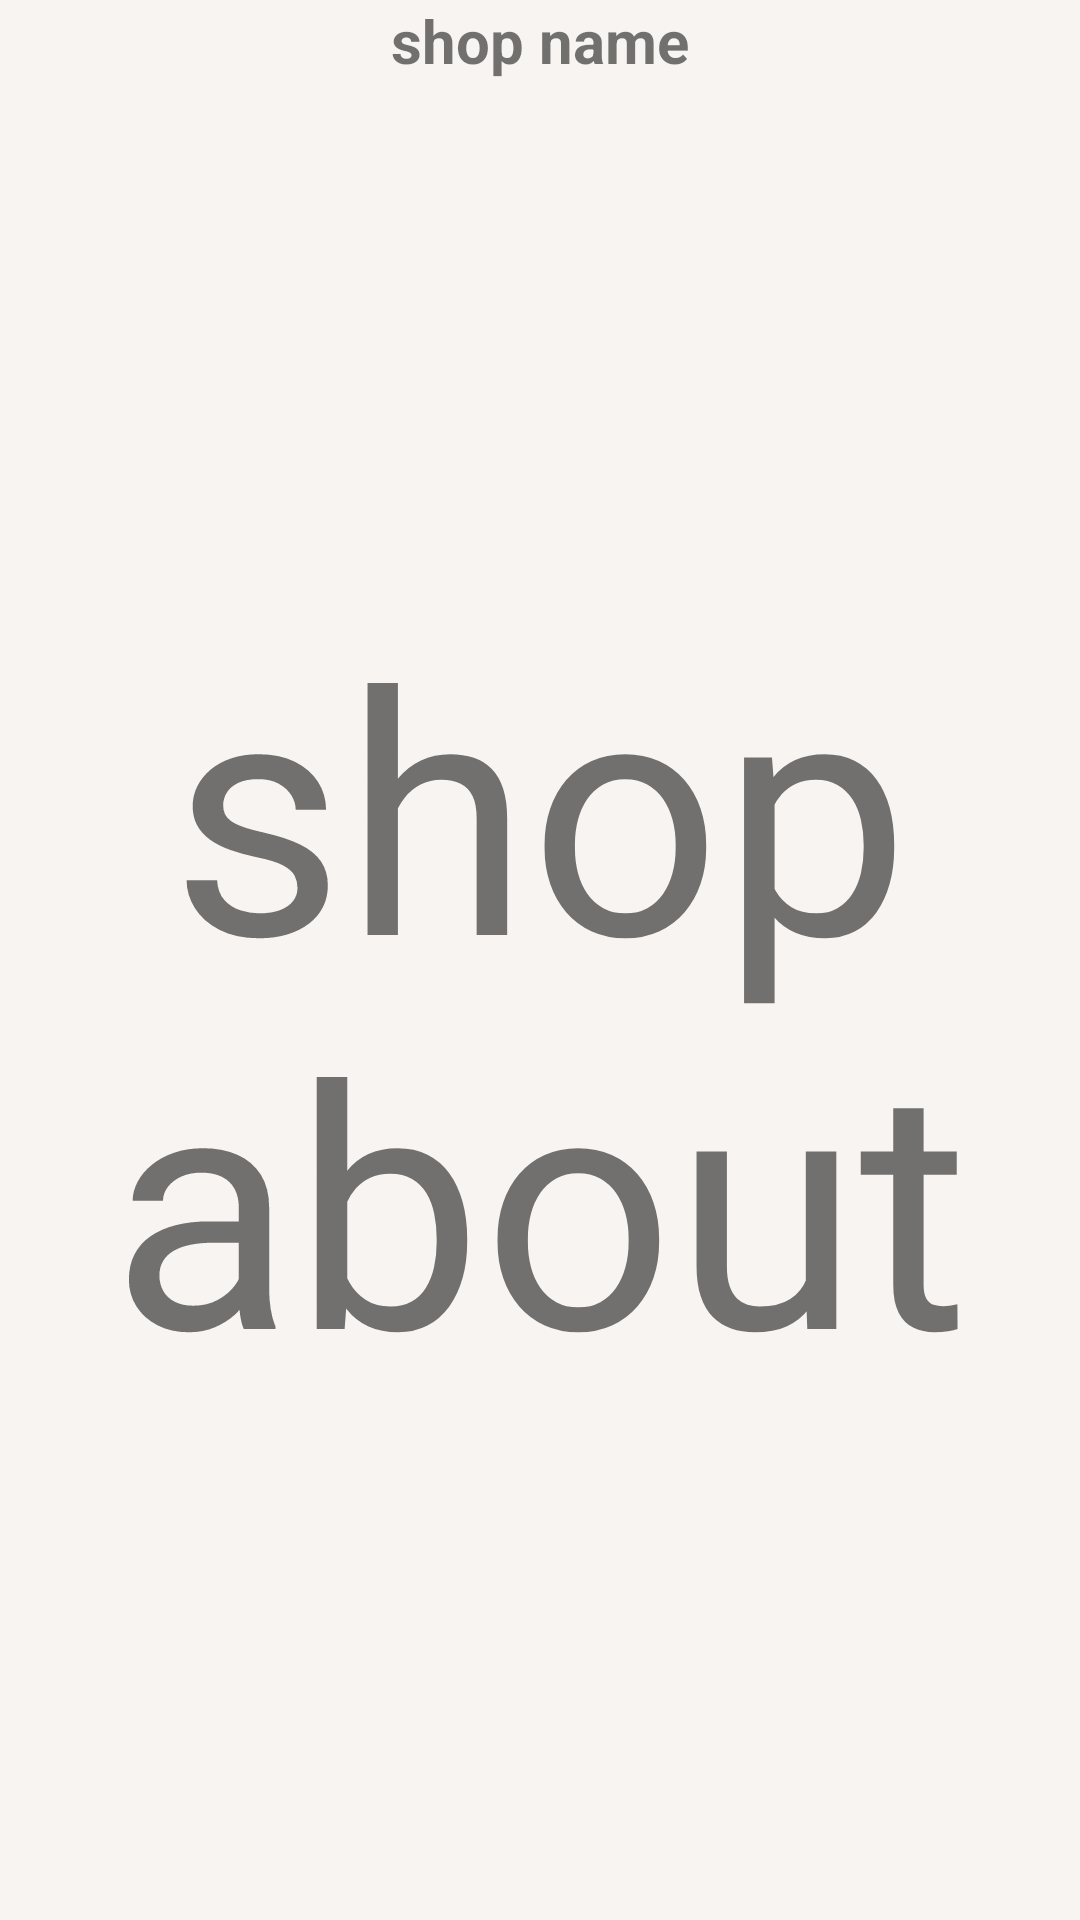

The Android layout XML behind this screen, and the referenced resources:
<!-- AndroidManifest.xml: application theme Theme.Allin1 -->
<!-- res/layout/list_shops.xml -->
<?xml version="1.0" encoding="utf-8"?>
<RelativeLayout xmlns:android="http://schemas.android.com/apk/res/android"
    xmlns:app="http://schemas.android.com/apk/res-auto"
    android:layout_width="match_parent"
    android:layout_height="match_parent">

    <LinearLayout
        android:layout_width="match_parent"
        android:layout_height="match_parent"
        android:background="@color/softbrown"
        android:backgroundTint="@color/softbrown"
        android:orientation="vertical">

        <TextView
            android:id="@+id/storename"
            android:layout_width="match_parent"
            android:layout_height="wrap_content"
            android:gravity="center"
            android:text="shop name"
            android:textSize="20sp"
            android:textStyle="bold" />

        <TextView
            android:id="@+id/storeabout"
            android:layout_width="match_parent"
            android:layout_height="match_parent"
            android:gravity="center"
            android:text="shop about"
            android:textSize="14sp"
            android:visibility="visible"
            app:autoSizeTextType="uniform" />
    </LinearLayout>
</RelativeLayout>
<!-- resources referenced by this layout -->
<resources>
  <color name="softbrown">#f8f4f1</color>
  <style name="Theme.Allin1" parent="Theme.MaterialComponents.DayNight.DarkActionBar">
          
          <item name="colorPrimary">#c29d84</item>
          <item name="colorPrimaryDark">@color/colorPrimaryDark</item>
          <item name="colorAccent">@color/brown</item>
  
          
          <item name="colorSecondary">@color/teal_200</item>
          <item name="colorSecondaryVariant">@color/teal_700</item>
          <item name="colorOnSecondary">@color/black</item>
          
          <item name="android:statusBarColor" tools:targetApi="l">?attr/colorPrimaryVariant</item>
          
  
  
      </style>
  <color name="colorPrimaryDark">#455A64</color>
  <color name="brown">#cfb39f</color>
  <color name="teal_200">#FF03DAC5</color>
  <color name="teal_700">#FF018786</color>
  <color name="black">#FF000000</color>
</resources>
